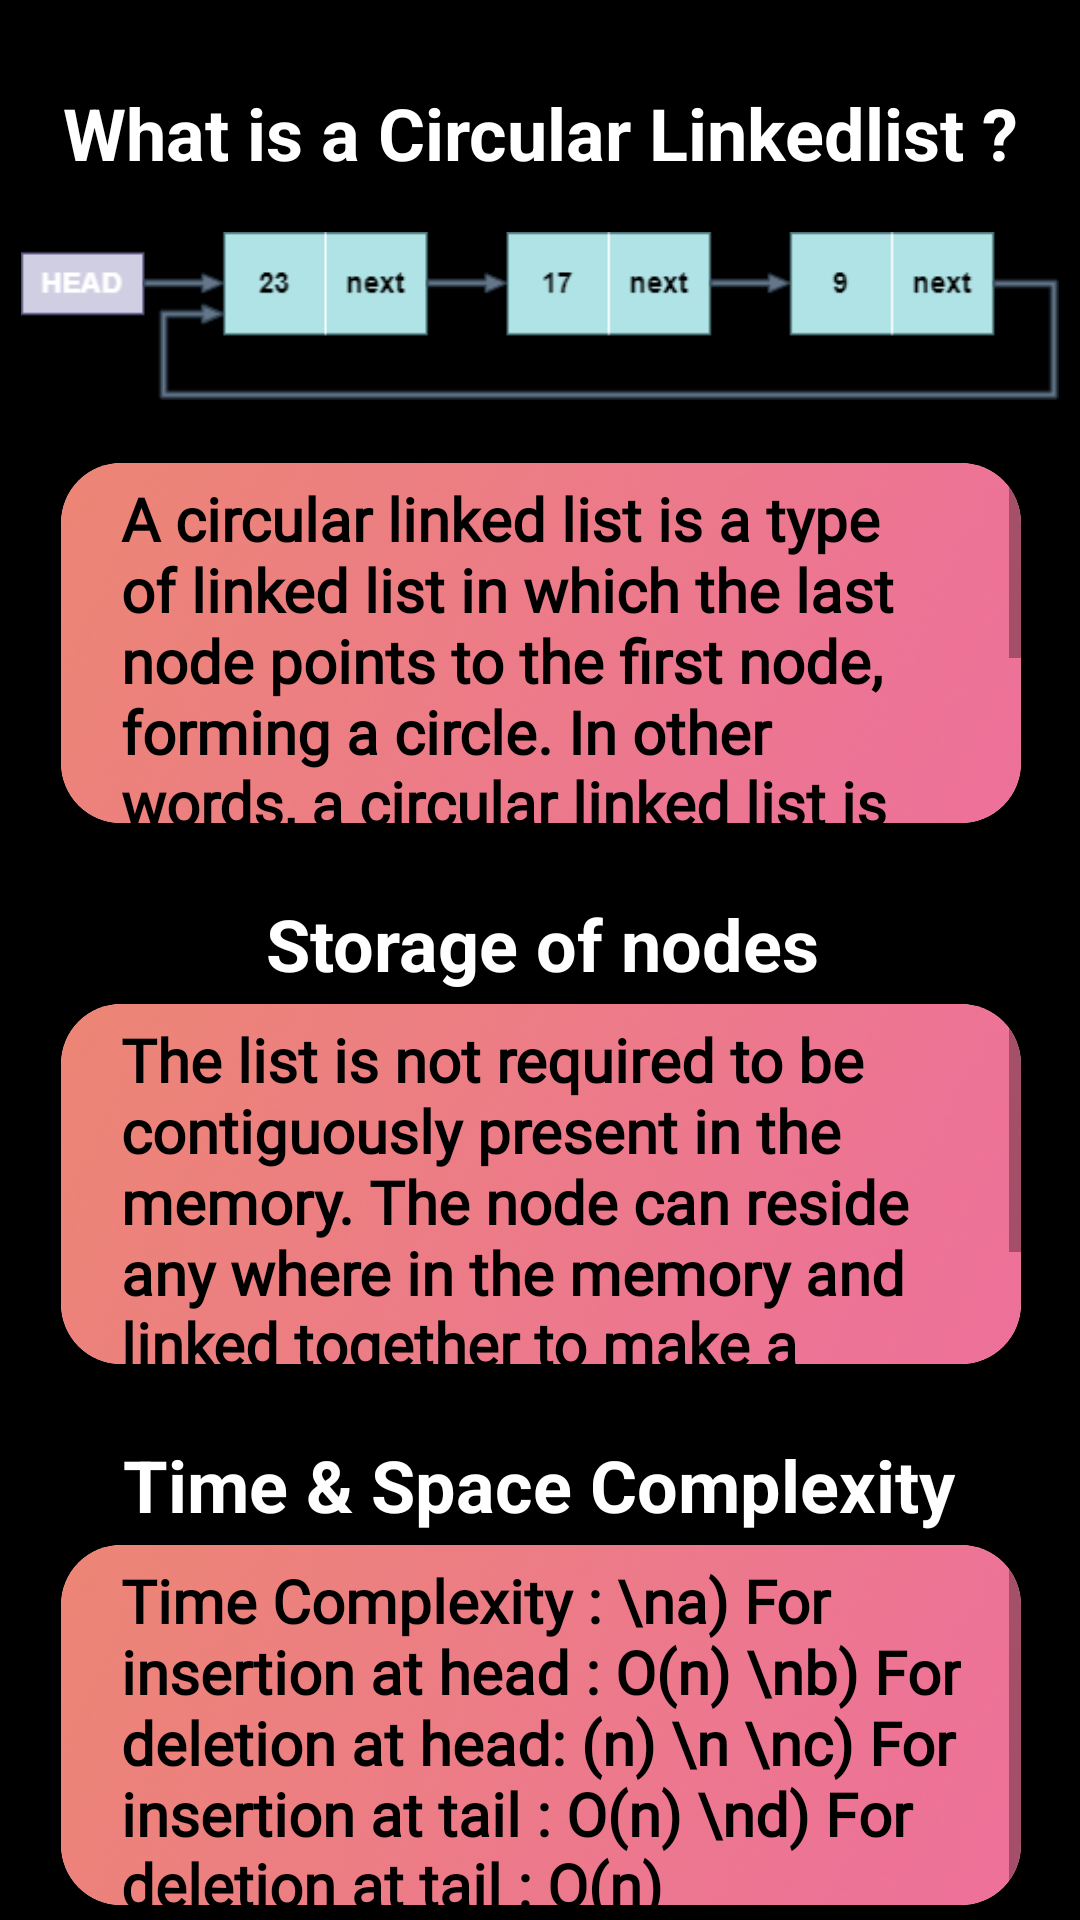

The Android layout XML behind this screen, and the referenced resources:
<!-- AndroidManifest.xml: application theme Theme.KnowItAll -->
<!-- res/layout/activity_circular.xml -->
<?xml version="1.0" encoding="utf-8"?>
<androidx.constraintlayout.widget.ConstraintLayout xmlns:android="http://schemas.android.com/apk/res/android"
    xmlns:app="http://schemas.android.com/apk/res-auto"
    xmlns:tools="http://schemas.android.com/tools"
    android:layout_width="match_parent"
    android:layout_height="match_parent"
    android:background="@color/black"
    tools:context=".circular">

    <ImageView
        android:id="@+id/imageView8"
        android:layout_width="346dp"
        android:layout_height="58dp"
        android:layout_marginTop="16dp"
        app:layout_constraintEnd_toEndOf="parent"
        app:layout_constraintHorizontal_bias="0.494"
        app:layout_constraintStart_toStartOf="parent"
        app:layout_constraintTop_toBottomOf="@+id/textView17"
        app:srcCompat="@drawable/circularll" />

    <TextView
        android:id="@+id/textView17"
        android:layout_width="wrap_content"
        android:layout_height="wrap_content"
        android:layout_marginTop="28dp"
        android:text="What is a Circular Linkedlist ?"
        android:textColor="@color/white"
        android:textSize="24sp"
        android:textStyle="bold"
        app:layout_constraintEnd_toEndOf="parent"
        app:layout_constraintStart_toStartOf="parent"
        app:layout_constraintTop_toTopOf="parent" />

    <TextView
        android:id="@+id/textView21"
        android:layout_width="wrap_content"
        android:layout_height="wrap_content"
        android:layout_marginTop="24dp"
        android:text="Time &amp; Space Complexity"
        android:textColor="@color/white"
        android:textSize="24sp"
        android:textStyle="bold"
        app:layout_constraintEnd_toEndOf="parent"
        app:layout_constraintHorizontal_bias="0.496"
        app:layout_constraintStart_toStartOf="parent"
        app:layout_constraintTop_toBottomOf="@+id/cardView2" />

    <androidx.cardview.widget.CardView
        android:id="@+id/cardView"
        android:layout_width="320dp"
        android:layout_height="120dp"
        android:layout_marginTop="20dp"
        app:cardCornerRadius="20dp"
        app:layout_constraintEnd_toEndOf="parent"
        app:layout_constraintHorizontal_bias="0.505"
        app:layout_constraintStart_toStartOf="parent"
        app:layout_constraintTop_toBottomOf="@+id/imageView8">

        <ScrollView
            android:layout_width="match_parent"
            android:layout_height="match_parent"
            android:background="@drawable/items9">

            <TextView
                android:id="@+id/textView16"
                android:layout_width="match_parent"
                android:layout_height="wrap_content"
                android:paddingLeft="20dp"
                android:paddingTop="5dp"
                android:paddingRight="20dp"
                android:fontFamily="@font/roboto"
                android:text="A circular linked list is a type of linked list in which the last node points to the first node, forming a circle. In other words, a circular linked list is a linked list in which the next pointer of the last node points to the first node instead of NULL."
                android:textAlignment="gravity"
                android:textColor="@color/black"
                android:textSize="20sp"
                android:textStyle="bold" />
        </ScrollView>
    </androidx.cardview.widget.CardView>

    <TextView
        android:id="@+id/textView18"
        android:layout_width="wrap_content"
        android:layout_height="wrap_content"
        android:layout_marginTop="24dp"
        android:text="Storage of nodes"
        android:textColor="@color/white"
        android:textSize="24sp"
        android:textStyle="bold"
        app:layout_constraintEnd_toEndOf="parent"
        app:layout_constraintHorizontal_bias="0.504"
        app:layout_constraintStart_toStartOf="parent"
        app:layout_constraintTop_toBottomOf="@+id/cardView" />

    <androidx.cardview.widget.CardView
        android:id="@+id/cardView2"
        android:layout_width="320dp"
        android:layout_height="120dp"
        android:layout_marginTop="4dp"
        app:cardCornerRadius="20dp"
        app:layout_constraintEnd_toEndOf="parent"
        app:layout_constraintHorizontal_bias="0.505"
        app:layout_constraintStart_toStartOf="parent"
        app:layout_constraintTop_toBottomOf="@id/textView18">

        <ScrollView
            android:layout_width="match_parent"
            android:layout_height="match_parent"
            android:background="@drawable/items9">

            <TextView
                android:id="@+id/textView19"
                android:layout_width="match_parent"
                android:layout_height="wrap_content"
                android:paddingLeft="20dp"
                android:paddingTop="5dp"
                android:paddingRight="20dp"
                android:fontFamily="@font/roboto"
                android:text="The list is not required to be contiguously present in the memory. The node can reside any where in the memory and linked together to make a list. This achieves optimized utilization of space."
                android:textAlignment="gravity"
                android:textColor="@color/black"
                android:textSize="20sp"
                android:textStyle="bold"/>
        </ScrollView>
    </androidx.cardview.widget.CardView>

    <androidx.cardview.widget.CardView
        android:id="@+id/cardView3"
        android:layout_width="320dp"
        android:layout_height="120dp"
        android:layout_marginTop="4dp"
        android:background="@color/purple_200"
        app:cardCornerRadius="20dp"
        app:layout_constraintEnd_toEndOf="parent"
        app:layout_constraintHorizontal_bias="0.505"
        app:layout_constraintStart_toStartOf="parent"
        app:layout_constraintTop_toBottomOf="@+id/textView21">

        <ScrollView
            android:layout_width="match_parent"
            android:layout_height="match_parent"
            android:background="@drawable/items9">

            <TextView
                android:id="@+id/textView22"
                android:layout_width="match_parent"
                android:layout_height="wrap_content"
                android:paddingLeft="20dp"
                android:paddingTop="5dp"
                android:paddingRight="20dp"
                android:fontFamily="@font/roboto"
                android:text="Time Complexity :
\na) For insertion at head : O(n)
\nb) For deletion at head: (n)
\n
\nc) For insertion at tail : O(n)
\nd) For deletion at tail : O(n) "
                android:textAlignment="gravity"
                android:textColor="@color/black"
                android:textSize="20sp"
                app:layout_constraintBottom_toBottomOf="parent"
                app:layout_constraintEnd_toEndOf="parent"
                app:layout_constraintHorizontal_bias="0.0"
                app:layout_constraintStart_toStartOf="parent"
                app:layout_constraintTop_toBottomOf="@+id/textView21"
                app:layout_constraintVertical_bias="0.285"
                android:textStyle="bold"/>

        </ScrollView>
    </androidx.cardview.widget.CardView>

</androidx.constraintlayout.widget.ConstraintLayout>
<!-- resources referenced by this layout -->
<resources>
  <color name="black">#FF000000</color>
  <color name="purple_200">#FFBB86FC</color>
  <color name="white">#FFFFFFFF</color>
  <!-- drawable circularll: png bitmap (drawable, 6884 bytes) -->
  <!-- drawable items9: png bitmap (drawable, 39558 bytes) -->
  <style name="Theme.KnowItAll" parent="Theme.MaterialComponents.DayNight.DarkActionBar">
          
          <item name="colorPrimary">@color/purple_500</item>
          <item name="colorPrimaryVariant">@color/purple_700</item>
          <item name="colorOnPrimary">@color/white</item>
          
          <item name="colorSecondary">@color/teal_200</item>
          <item name="colorSecondaryVariant">@color/teal_700</item>
          <item name="colorOnSecondary">@color/black</item>
          
          <item name="android:statusBarColor">@color/black</item>
          
      </style>
  <color name="purple_500">#FF6200EE</color>
  <color name="purple_700">#FF3700B3</color>
  <color name="teal_200">#FF03DAC5</color>
  <color name="teal_700">#FF018786</color>
</resources>
